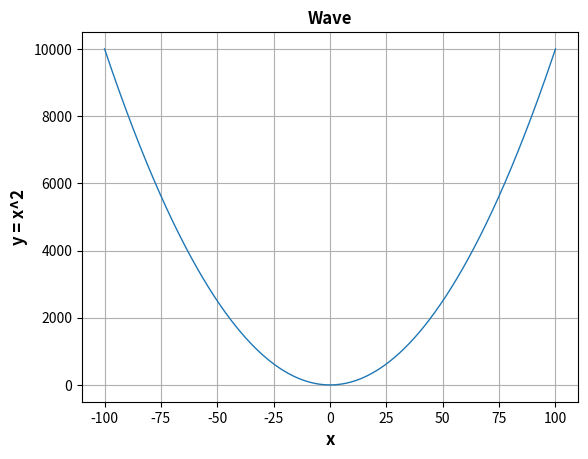

The script that saved this image:

#plot_parabola.py


import numpy as np
import matplotlib.pyplot as plt 

x = np.linspace(-100,100,10000)
y = x*x

#Plotting
plt.plot(x,y,linewidth = 1)
plt.xlabel('x',fontweight='bold',fontsize=12)
plt.ylabel('y = x^2',fontweight='bold',fontsize=12)
plt.title('Wave',fontweight='bold',fontsize=12)
plt.grid(True)
plt.show()